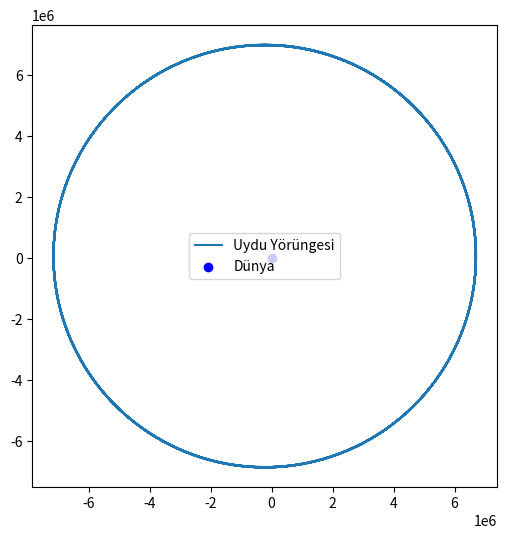

Source code (Python):
import numpy as np  # Matematiksel hesaplamalar için
import matplotlib.pyplot as plt  # Grafik çizmek için

# 1. Sabitleri Belirleyelim (Dünya ve Uydu için)
G = 6.67430e-11  # Evrensel çekim sabiti
M = 5.972e24     # Dünya'nın kütlesi (kg)
dt = 60          # Zaman adımı (Sayısal yöntemlerin kalbi: Her hesaplama 60 sn sonrasını bulur)

# 2. Başlangıç Durumu (Konum ve Hız)
# Dünyayı (0,0) noktasına koyuyoruz. Uyduyu ise 7000 km yukarıya.
x, y = 0, 7000000        # Uydunun konumu (metre)
vx, vy = 7500, 0         # Uydunun hızı (m/s)

# Yörüngeyi çizmek için konumları saklayacağımız listeler
x_points = []
y_points = []

# 3. Simülasyon Döngüsü (Sayısal Yöntem: Euler Method)
# Bu döngü 1000 adım boyunca uydunun yeni yerini hesaplayacak
for i in range(1000):
    # Uzaklığı hesapla: r = sqrt(x^2 + y^2)
    r = np.sqrt(x**2 + y**2)
    
    # Çekim İvmesini Hesapla (Newton'un kanunu)
    accel = -G * M / r**2
    ax = accel * (x / r)
    ay = accel * (y / r)
    
    # Hızı Güncelle (v = v + a*dt)
    vx = vx + ax * dt
    vy = vy + ay * dt
    
    # Konumu Güncelle (x = x + v*dt)
    x = x + vx * dt
    y = y + vy * dt
    
    # Yeni konumları listeye ekle
    x_points.append(x)
    y_points.append(y)

# 4. Sonucu Ekrana Çizdirme
plt.figure(figsize=(6,6))
plt.plot(x_points, y_points, label="Uydu Yörüngesi") # Yörünge çizgisi
plt.scatter(0, 0, color='blue', label="Dünya")      # Dünya noktası
plt.axis('equal')
plt.legend()
plt.show()
